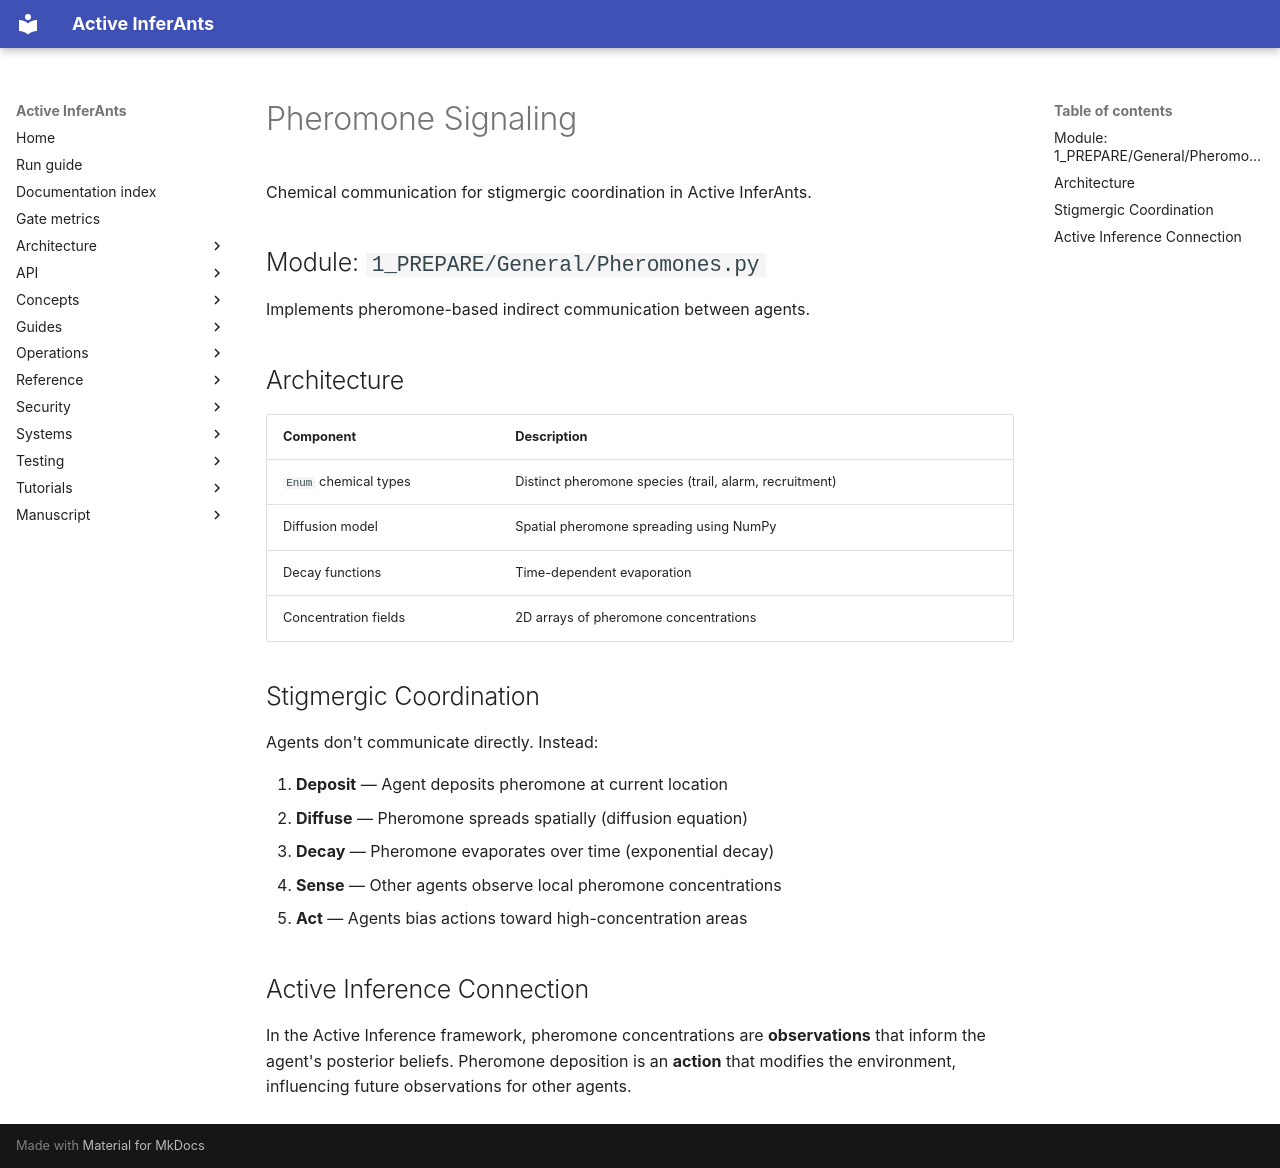

repository: ActiveInferenceInstitute/Active_InferAnts · page: concepts/pheromone_signaling/index.html · generator: mkdocs

# Pheromone Signaling

Chemical communication for stigmergic coordination in Active InferAnts.

## Module: `1_PREPARE/General/Pheromones.py`

Implements pheromone-based indirect communication between agents.

## Architecture

| Component | Description |
|-----------|-------------|
| `Enum` chemical types | Distinct pheromone species (trail, alarm, recruitment) |
| Diffusion model | Spatial pheromone spreading using NumPy |
| Decay functions | Time-dependent evaporation |
| Concentration fields | 2D arrays of pheromone concentrations |

## Stigmergic Coordination

Agents don't communicate directly. Instead:

1. **Deposit** — Agent deposits pheromone at current location
2. **Diffuse** — Pheromone spreads spatially (diffusion equation)
3. **Decay** — Pheromone evaporates over time (exponential decay)
4. **Sense** — Other agents observe local pheromone concentrations
5. **Act** — Agents bias actions toward high-concentration areas

## Active Inference Connection

In the Active Inference framework, pheromone concentrations are **observations** that inform the agent's posterior beliefs. Pheromone deposition is an **action** that modifies the environment, influencing future observations for other agents.
